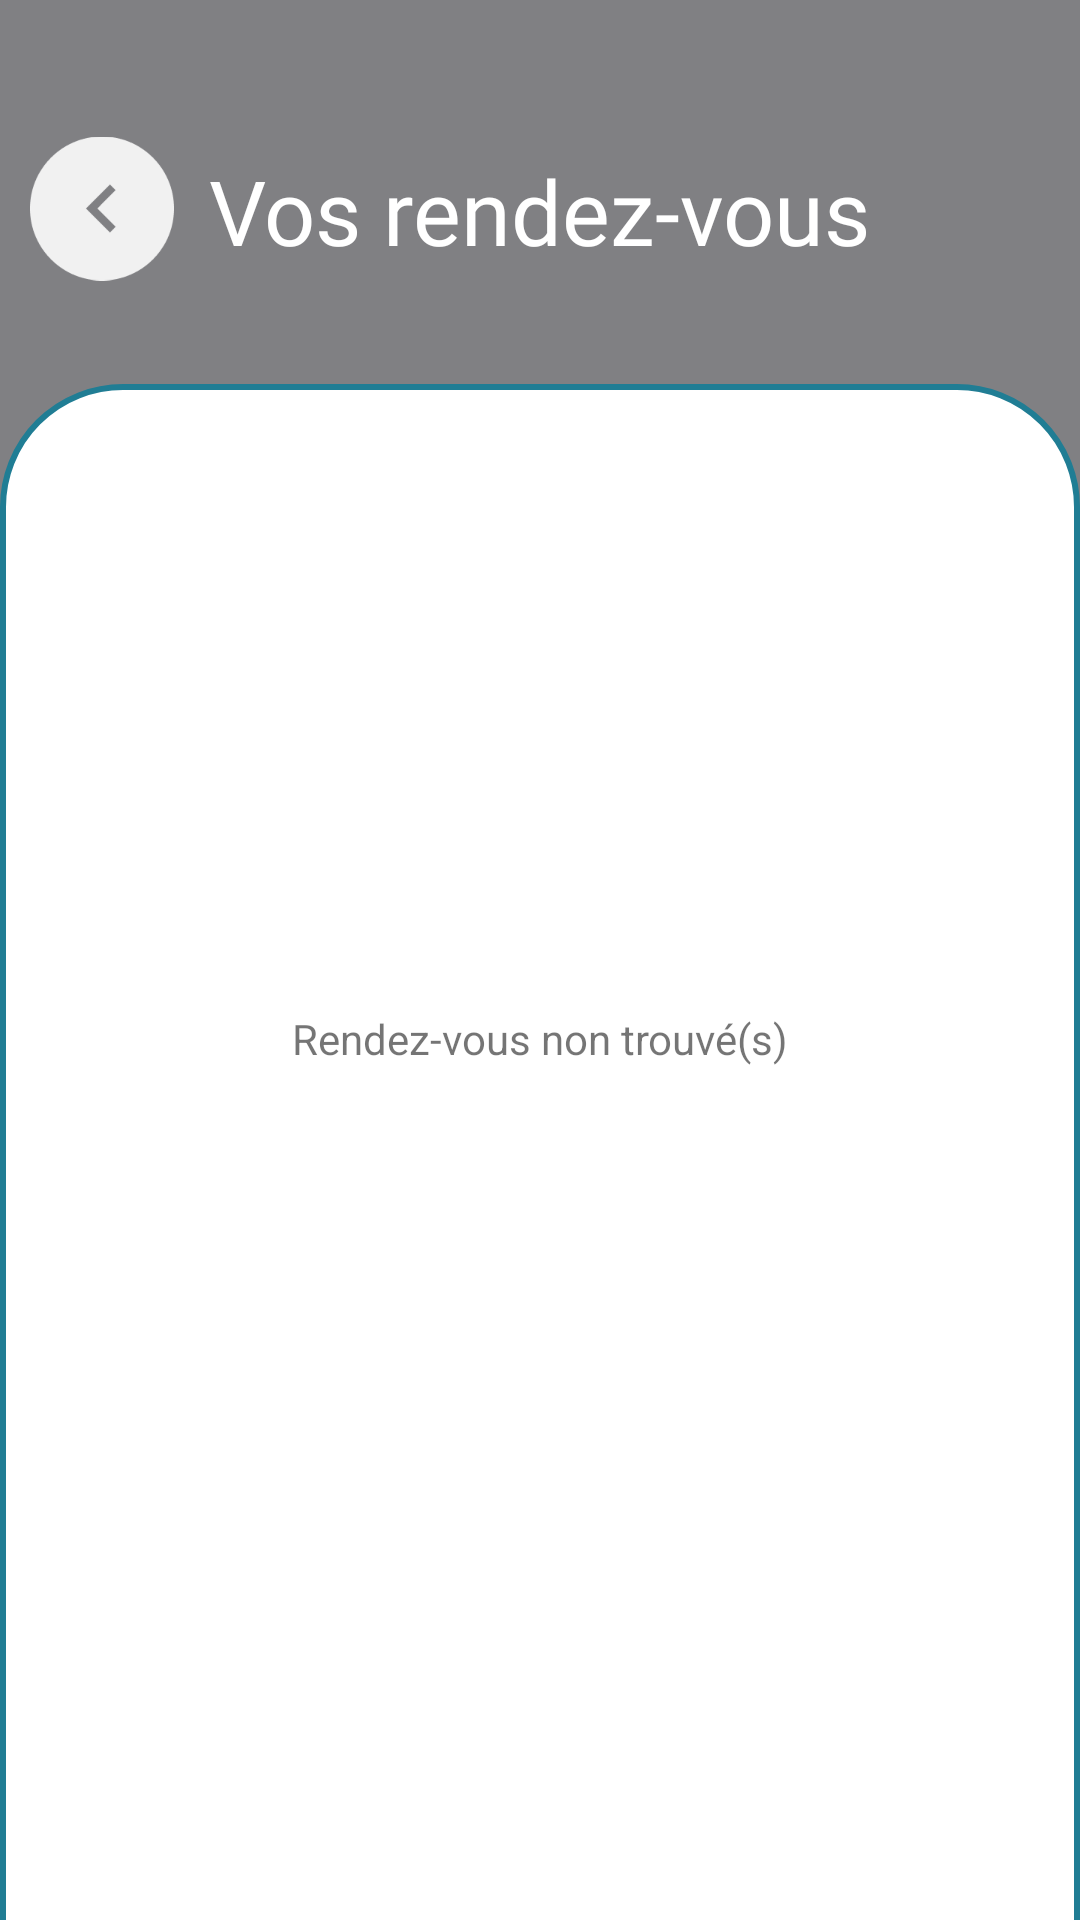

Reconstruct the res/layout file that produces this screen, plus the resources it refers to.
<!-- AndroidManifest.xml: application theme Theme.ProjetTechnicall -->
<!-- res/layout/fragment_rendez_vous.xml -->
<?xml version="1.0" encoding="utf-8"?>
<androidx.constraintlayout.widget.ConstraintLayout xmlns:android="http://schemas.android.com/apk/res/android"
    xmlns:app="http://schemas.android.com/apk/res-auto"
    xmlns:tools="http://schemas.android.com/tools"
    android:layout_width="match_parent"
    android:layout_height="match_parent"
    android:background="@color/grey_background"
    tools:context=".RendezVousFragment">

    
    <ImageView
        android:id="@+id/imageBack2"
        android:layout_width="48dp"
        android:layout_height="59dp"
        android:layout_marginStart="10dp"
        android:layout_marginTop="40dp"
        android:alpha="1"
        android:src="@drawable/back"
        app:layout_constraintStart_toStartOf="parent"
        app:layout_constraintTop_toTopOf="parent" />

    <TextView
        android:id="@+id/textView19"
        android:layout_width="wrap_content"
        android:layout_height="0dp"
        android:layout_marginTop="50dp"
        android:fontFamily="@font/archivo_black"
        android:text="Vos rendez-vous"
        android:textColor="@color/white"
        android:textSize="30sp"
        app:layout_constraintEnd_toEndOf="parent"
        app:layout_constraintStart_toStartOf="parent"
        app:layout_constraintTop_toTopOf="parent" />

    <ImageView
        android:id="@+id/imageView14"
        android:layout_width="match_parent"
        android:layout_height="689dp"
        android:layout_marginTop="128dp"
        android:src="@drawable/rectangle_white"
        app:layout_constraintEnd_toEndOf="parent"
        app:layout_constraintStart_toStartOf="parent"
        app:layout_constraintTop_toTopOf="parent" />

    <ScrollView
        android:id="@+id/scrollView4"
        android:layout_width="347dp"
        android:layout_height="268dp"
        android:layout_marginTop="84dp"
        app:layout_constraintEnd_toEndOf="parent"
        app:layout_constraintStart_toStartOf="parent"
        app:layout_constraintTop_toTopOf="@+id/imageView14">

        <LinearLayout
            android:id="@+id/enteteRdv"
            android:layout_width="match_parent"
            android:layout_height="wrap_content"
            android:background="@drawable/rectangle_grey"
            android:orientation="vertical"
            android:visibility="gone">

            <LinearLayout
                android:layout_width="wrap_content"
                android:layout_height="match_parent"
                android:orientation="horizontal">

                <TextView
                    android:layout_width="123dp"
                    android:layout_height="wrap_content"
                    android:text="Nom"
                    android:textColor="@color/black" />

                <TextView
                    android:layout_width="115dp"
                    android:layout_height="wrap_content"
                    android:text="Date et Heure"
                    android:textColor="@color/black" />

                <TextView
                    android:layout_width="106dp"
                    android:layout_height="match_parent"
                    android:layout_weight="1"
                    android:text="Type"
                    android:textColor="@android:color/black" />
            </LinearLayout>

            <LinearLayout
                android:id="@+id/rdv"
                android:layout_width="match_parent"
                android:layout_height="match_parent"
                android:orientation="vertical">

                <LinearLayout
                    android:layout_width="match_parent"
                    android:layout_height="match_parent"
                    android:orientation="horizontal"
                    android:visibility="gone">

                    <TextView
                        android:layout_width="123dp"
                        android:layout_height="wrap_content"
                        android:text="Mjed"
                        android:textColor="@color/black" />

                    <TextView
                        android:layout_width="115dp"
                        android:layout_height="wrap_content"
                        android:text="2022-02-11 11:30"
                        android:textColor="@color/black" />

                    <TextView
                        android:layout_width="65dp"
                        android:layout_height="wrap_content"
                        android:layout_weight="0"
                        android:text="En attente"
                        android:textColor="@android:color/black" />

                    <ImageView
                        android:id="@+id/imageView27"
                        android:layout_width="18dp"
                        android:layout_height="match_parent"
                        android:src="@drawable/check" />

                    <ImageView
                        android:id="@+id/imageView11"
                        android:layout_width="22dp"
                        android:layout_height="match_parent"
                        android:src="@android:drawable/ic_delete" />
                </LinearLayout>
            </LinearLayout>

        </LinearLayout>
    </ScrollView>

    <TextView
        android:id="@+id/emptyRdv"
        android:layout_width="wrap_content"
        android:layout_height="wrap_content"
        android:text="Rendez-vous non trouvé(s)"
        app:layout_constraintBottom_toBottomOf="@+id/scrollView4"
        app:layout_constraintEnd_toEndOf="@+id/scrollView4"
        app:layout_constraintStart_toStartOf="@+id/scrollView4"
        app:layout_constraintTop_toTopOf="@+id/scrollView4" />

    <Button
        android:id="@+id/sentButton"
        android:layout_width="wrap_content"
        android:layout_height="wrap_content"
        android:layout_marginStart="84dp"
        android:layout_marginTop="60dp"
        android:backgroundTint="@android:color/holo_green_dark"
        android:text="Envoyés"
        android:visibility="gone"
        app:layout_constraintBottom_toTopOf="@+id/scrollView4"
        app:layout_constraintStart_toStartOf="parent"
        app:layout_constraintTop_toTopOf="@+id/imageView14"
        app:layout_constraintVertical_bias="0.8" />

    <Button
        android:id="@+id/receivedButton"
        android:layout_width="wrap_content"
        android:layout_height="wrap_content"
        android:layout_marginTop="60dp"
        android:layout_marginEnd="80dp"
        android:backgroundTint="@android:color/holo_red_dark"
        android:text="Reçus"
        android:visibility="gone"
        app:layout_constraintBottom_toTopOf="@+id/scrollView4"
        app:layout_constraintEnd_toEndOf="parent"
        app:layout_constraintTop_toTopOf="@+id/imageView14"
        app:layout_constraintVertical_bias="0.8" />

</androidx.constraintlayout.widget.ConstraintLayout>
<!-- resources referenced by this layout -->
<resources>
  <color name="black">#FF000000</color>
  <color name="grey_background">#808083</color>
  <color name="white">#FFFFFFFF</color>
  <!-- drawable back: png bitmap (drawable, 3311 bytes) -->
  <!-- drawable rectangle_grey (drawable) -->
  <?xml version="1.0" encoding="UTF-8"?>
  <shape xmlns:android="http://schemas.android.com/apk/res/android"
      android:id="@+id/listview_background_shape">
      <stroke android:width="2dp" android:color="#ff207d94" />
      <padding android:left="2dp"
          android:top="2dp"
          android:right="2dp"
          android:bottom="2dp" />
      <corners android:radius="40dp" />
      <solid android:color="#d9d9d9" />
  </shape>
  <!-- drawable rectangle_white (drawable) -->
  <?xml version="1.0" encoding="UTF-8"?>
  <shape xmlns:android="http://schemas.android.com/apk/res/android" android:id="@+id/listview_background_shape">
      <stroke android:width="2dp" android:color="#ff207d94" />
      <padding android:left="2dp"
          android:top="2dp"
          android:right="2dp"
          android:bottom="2dp" />
      <corners android:radius="40dp" />
      <solid android:color="#ffffffff" />
  </shape>
  <style name="Theme.ProjetTechnicall" parent="Theme.MaterialComponents.DayNight.DarkActionBar">
          
          <item name="colorPrimary">@color/grey_background</item>
          <item name="colorPrimaryVariant">@color/grey_background</item>
          <item name="colorOnPrimary">@color/white</item>
          
          <item name="colorSecondary">@color/black</item>
          <item name="colorSecondaryVariant">@color/black</item>
          <item name="colorOnSecondary">@color/black</item>
          
          <item name="android:statusBarColor" tools:targetApi="l">?attr/colorPrimaryVariant</item>
          
      </style>
</resources>
